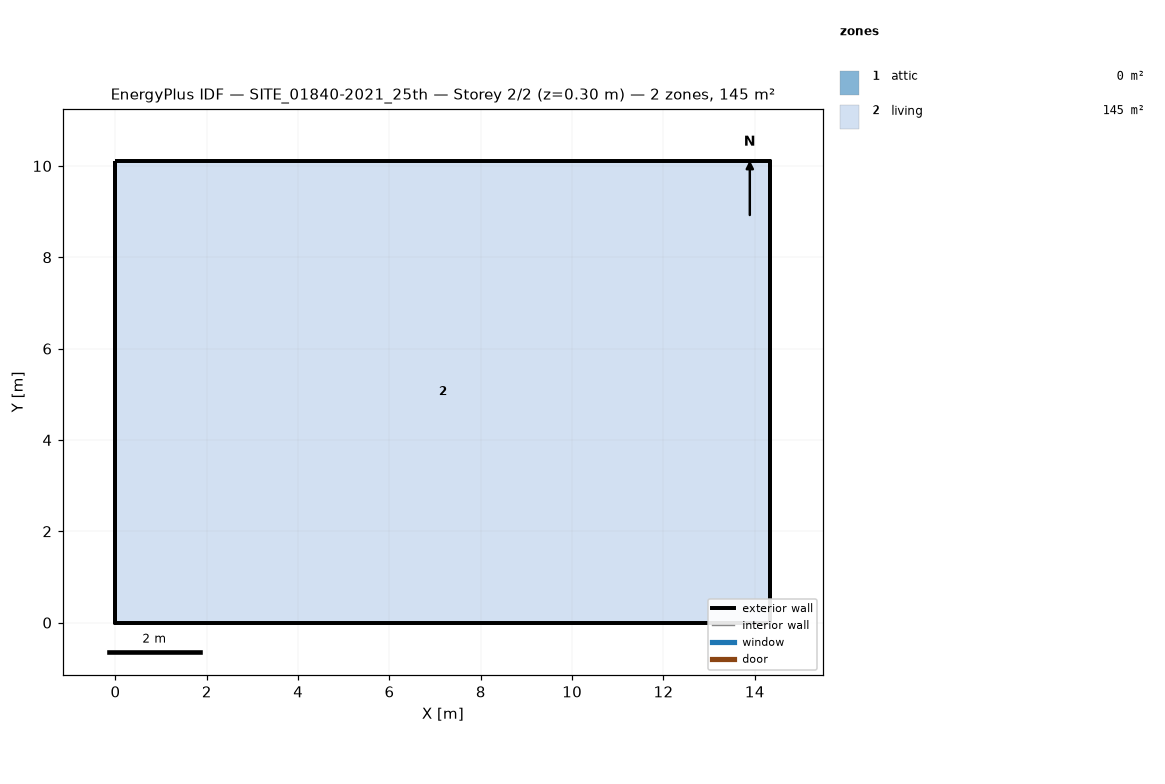
=== STOREY PLAN SPEC (per zone: floor XY polygon, exterior-wall plan segments, windows/doors) ===
zone 1: attic  (0.0 m²)
  exterior wall: (14.34, 0.00) – (14.34, 10.11) – (14.34, 5.05)  [15.2 m]
  exterior wall: (0.00, 10.11) – (0.00, 0.00) – (0.00, 5.05)  [15.2 m]
zone 2: living  (144.9 m²)
  floor: (0.00, 0.00) (0.00, 10.11) (14.34, 10.11) (14.34, 0.00)
  exterior wall: (0.00, 0.00) – (14.34, 0.00)  [14.3 m]
  exterior wall: (14.34, 0.00) – (14.34, 10.11)  [10.1 m]
  exterior wall: (14.34, 10.11) – (0.00, 10.11)  [14.3 m]
  exterior wall: (0.00, 10.11) – (0.00, 0.00)  [10.1 m]

=== DERIVED (storey summary) ===
Building: SITE_01840-2021_25th
Storey: 2 of 2  (floor level z = 0.30 m)
Storey gross floor area: 144.9 m²
Zones on this storey: 2
  - attic: floor 0.0 m²; exterior wall 30.3 m (17.0 m²); WWR 0.0%
  - living: floor 144.9 m²; exterior wall 48.9 m (124.0 m²); WWR 0.0%
Zone adjacency: (none detected)